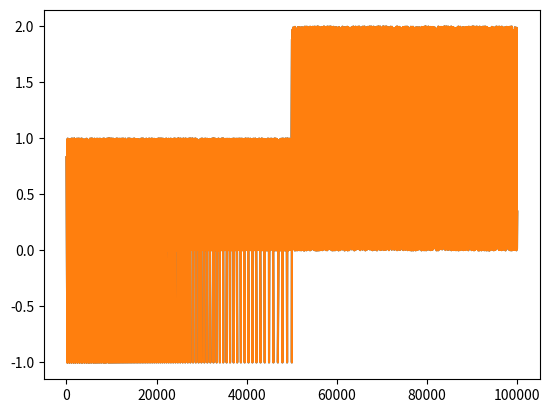

This figure's Python source:
import numpy as np
import matplotlib.pyplot as plt
import matplotlib as mpl

# Setup, and create the data to plot
y = np.random.rand(100000)
y[50000:] *= 2
y[np.geomspace(10, 50000, 400).astype(int)] = -1
mpl.rcParams['path.simplify'] = True

mpl.rcParams['path.simplify_threshold'] = 0.0
plt.plot(y)
plt.show()

mpl.rcParams['path.simplify_threshold'] = 1.0
plt.plot(y)


plt.show()